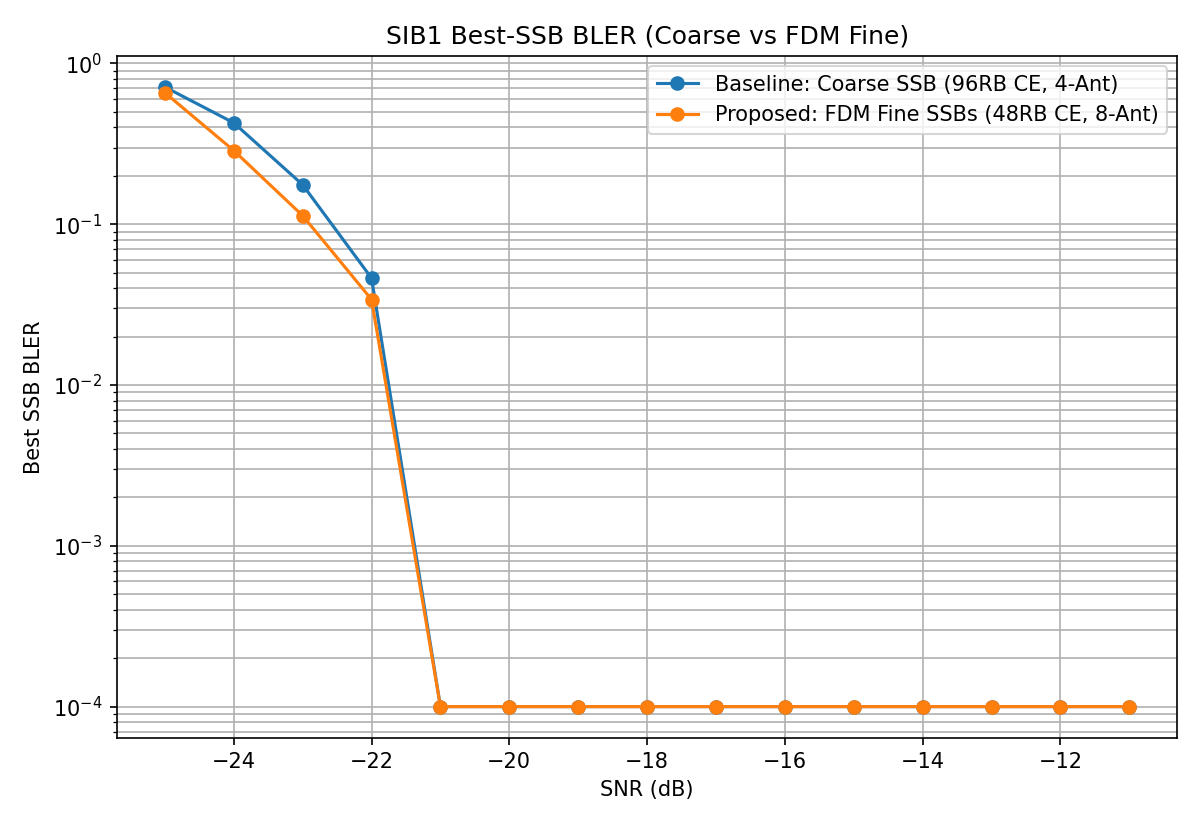

The data file committed next to this chart (first rows):
Config, SNR(dB), BLER
Baseline: Coarse SSB (96RB CE, 4-Ant), -25.0, 0.7143
Baseline: Coarse SSB (96RB CE, 4-Ant), -24.0, 0.4274
Baseline: Coarse SSB (96RB CE, 4-Ant), -23.0, 0.1761
Baseline: Coarse SSB (96RB CE, 4-Ant), -22.0, 0.04625
Baseline: Coarse SSB (96RB CE, 4-Ant), -21.0, 0.0
Baseline: Coarse SSB (96RB CE, 4-Ant), -20.0, 0.0
Baseline: Coarse SSB (96RB CE, 4-Ant), -19.0, 0.0
Baseline: Coarse SSB (96RB CE, 4-Ant), -18.0, 0.0
Baseline: Coarse SSB (96RB CE, 4-Ant), -17.0, 0.0
Baseline: Coarse SSB (96RB CE, 4-Ant), -16.0, 0.0
Baseline: Coarse SSB (96RB CE, 4-Ant), -15.0, 0.0
Baseline: Coarse SSB (96RB CE, 4-Ant), -14.0, 0.0
Baseline: Coarse SSB (96RB CE, 4-Ant), -13.0, 0.0
Baseline: Coarse SSB (96RB CE, 4-Ant), -12.0, 0.0
Baseline: Coarse SSB (96RB CE, 4-Ant), -11.0, 0.0
Proposed: FDM Fine SSBs (48RB CE, 8-Ant), -25.0, 0.6579
Proposed: FDM Fine SSBs (48RB CE, 8-Ant), -24.0, 0.2874
Proposed: FDM Fine SSBs (48RB CE, 8-Ant), -23.0, 0.1131
Proposed: FDM Fine SSBs (48RB CE, 8-Ant), -22.0, 0.03404
Proposed: FDM Fine SSBs (48RB CE, 8-Ant), -21.0, 0.0
Proposed: FDM Fine SSBs (48RB CE, 8-Ant), -20.0, 0.0
Proposed: FDM Fine SSBs (48RB CE, 8-Ant), -19.0, 0.0
Proposed: FDM Fine SSBs (48RB CE, 8-Ant), -18.0, 0.0
Proposed: FDM Fine SSBs (48RB CE, 8-Ant), -17.0, 0.0
Proposed: FDM Fine SSBs (48RB CE, 8-Ant), -16.0, 0.0
Proposed: FDM Fine SSBs (48RB CE, 8-Ant), -15.0, 0.0
Proposed: FDM Fine SSBs (48RB CE, 8-Ant), -14.0, 0.0
Proposed: FDM Fine SSBs (48RB CE, 8-Ant), -13.0, 0.0
Proposed: FDM Fine SSBs (48RB CE, 8-Ant), -12.0, 0.0
Proposed: FDM Fine SSBs (48RB CE, 8-Ant), -11.0, 0.0
